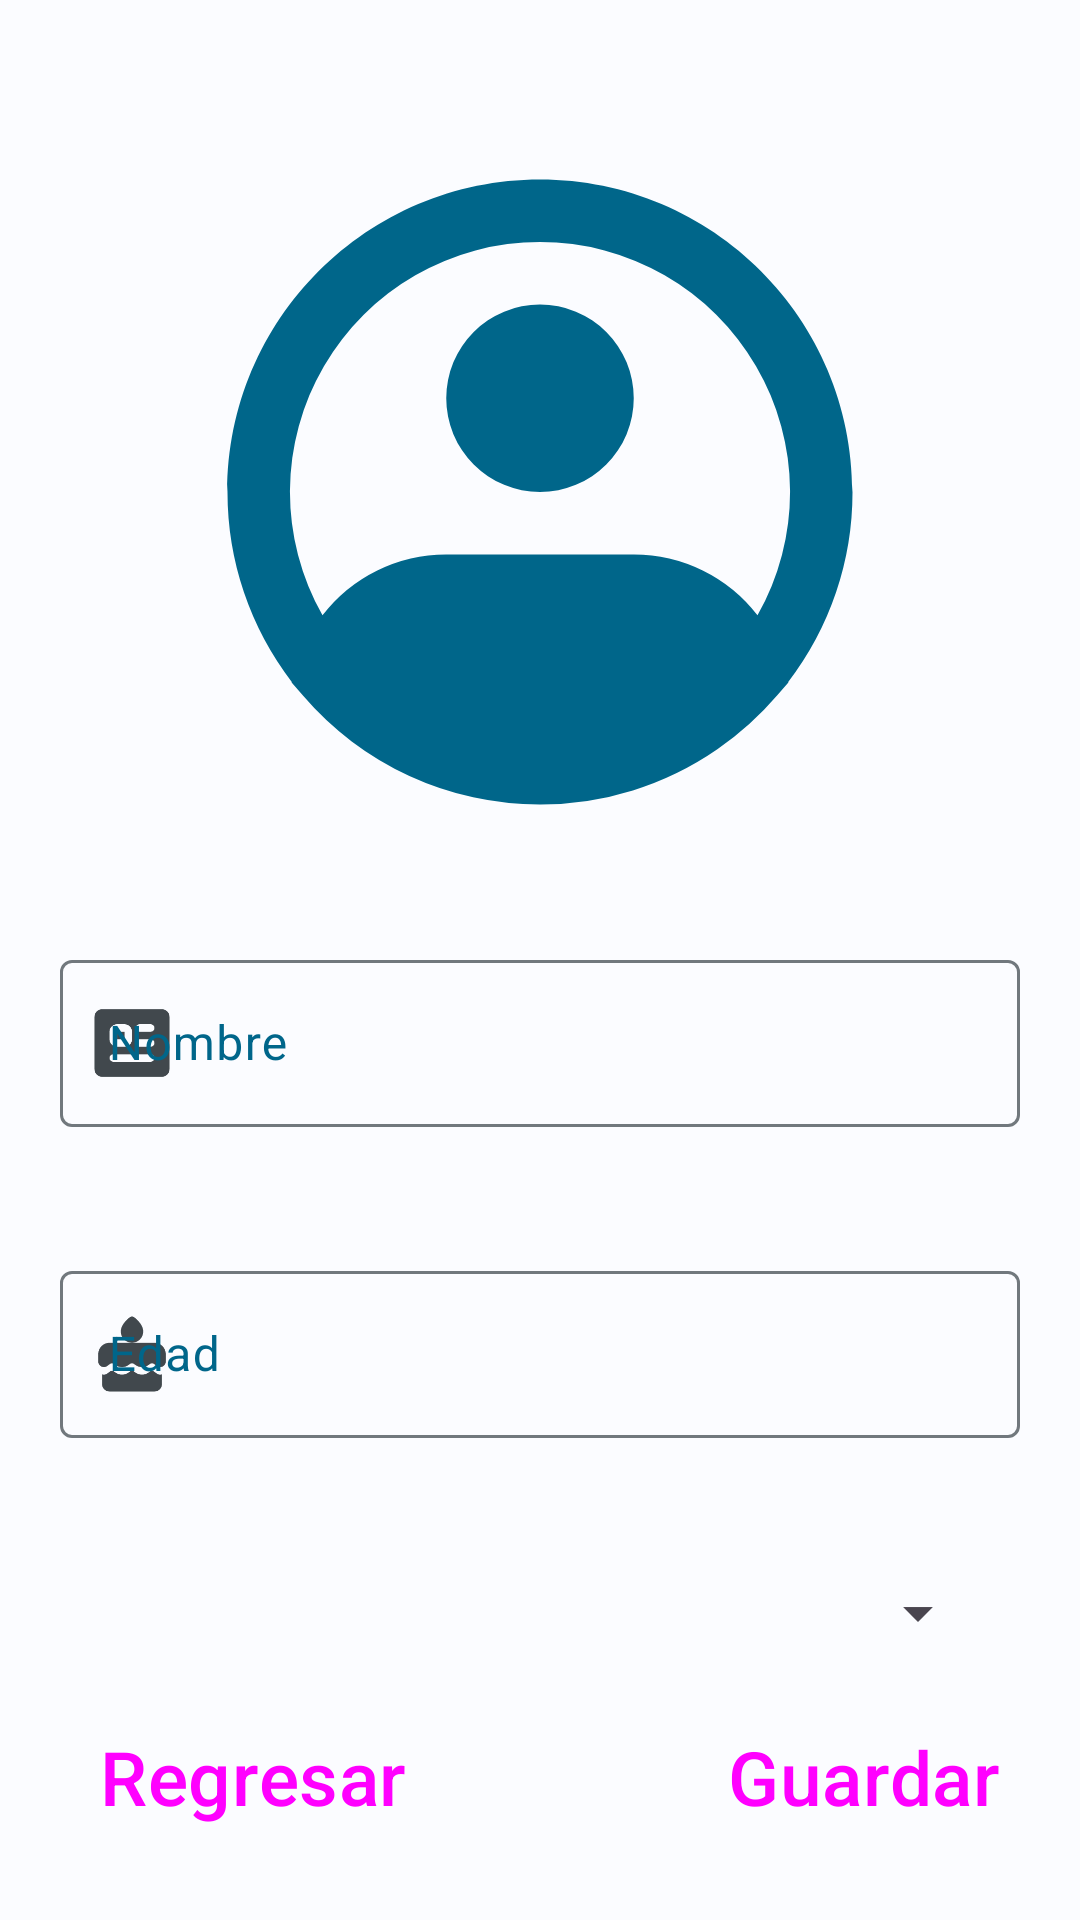

This screen was rendered from an Android layout file. Write that file and the resources it references.
<!-- AndroidManifest.xml: application theme Theme.Exam2 -->
<!-- res/layout/activity_add_person.xml -->
<?xml version="1.0" encoding="utf-8"?>
<androidx.constraintlayout.widget.ConstraintLayout xmlns:android="http://schemas.android.com/apk/res/android"
    xmlns:app="http://schemas.android.com/apk/res-auto"
    xmlns:tools="http://schemas.android.com/tools"
    android:layout_width="match_parent"
    android:layout_height="match_parent">

    <ImageView
        android:id="@+id/pfpImg"
        android:layout_width="250dp"
        android:layout_height="250dp"
        app:layout_constraintBottom_toBottomOf="parent"
        app:layout_constraintEnd_toEndOf="parent"
        app:layout_constraintHorizontal_bias="0.5"
        app:layout_constraintStart_toStartOf="parent"
        app:layout_constraintTop_toTopOf="parent"
        app:layout_constraintVertical_bias="0.1"
        app:srcCompat="@drawable/profilelogo"
        app:tint="@color/md_theme_light_primary" />


    <com.google.android.material.textfield.TextInputLayout
        android:id="@+id/nameInputLayout"
        android:layout_width="match_parent"
        android:layout_height="wrap_content"
        android:paddingStart="20dp"
        android:paddingEnd="20dp"
        android:textColorHint="@color/md_theme_light_primary"
        app:endIconMode="clear_text"
        app:layout_constraintBottom_toBottomOf="parent"
        app:layout_constraintStart_toStartOf="parent"
        app:layout_constraintTop_toBottomOf="@+id/pfpImg"
        app:layout_constraintVertical_bias="0.088"
        app:startIconDrawable="@drawable/profileiconxecondary">

        <com.google.android.material.textfield.TextInputEditText
            android:id="@+id/nameInput"
            android:layout_width="match_parent"
            android:layout_height="wrap_content"
            android:hint="Nombre" />
    </com.google.android.material.textfield.TextInputLayout>

    <com.google.android.material.textfield.TextInputLayout
        android:id="@+id/ageInputLayout"
        android:layout_width="match_parent"
        android:layout_height="wrap_content"
        android:paddingStart="20dp"
        android:paddingEnd="20dp"
        android:textColorHint="@color/md_theme_light_primary"
        app:layout_constraintBottom_toBottomOf="parent"
        app:layout_constraintStart_toStartOf="parent"
        app:layout_constraintTop_toBottomOf="@+id/nameInputLayout"
        app:layout_constraintVertical_bias="0.21"
        app:startIconDrawable="@drawable/ageicon">

        <com.google.android.material.textfield.TextInputEditText
            android:id="@+id/ageInput"
            android:layout_width="match_parent"
            android:layout_height="wrap_content"
            android:hint="Edad" />
    </com.google.android.material.textfield.TextInputLayout>

    <Button
        android:id="@+id/backBtn"
        style="@style/Regresar"
        android:layout_width="wrap_content"
        android:layout_height="wrap_content"
        android:text="Regresar"
        app:layout_constraintBottom_toBottomOf="parent"
        app:layout_constraintEnd_toStartOf="@+id/saveBtn"
        app:layout_constraintHorizontal_bias="0.21"
        app:layout_constraintStart_toStartOf="parent"
        app:layout_constraintTop_toBottomOf="@+id/ageInputLayout"
        app:layout_constraintVertical_bias="0.805" />

    <Button
        android:id="@+id/saveBtn"
        style="@style/Guardar"
        android:layout_width="wrap_content"
        android:layout_height="wrap_content"
        android:text="Guardar"
        app:layout_constraintBottom_toBottomOf="parent"
        app:layout_constraintEnd_toEndOf="parent"
        app:layout_constraintHorizontal_bias="0.935"
        app:layout_constraintStart_toStartOf="parent"
        app:layout_constraintTop_toBottomOf="@+id/ageInputLayout"
        app:layout_constraintVertical_bias="0.805" />

    <Spinner
        android:id="@+id/stateSelect"
        android:layout_width="300dp"
        android:layout_height="50dp"
        android:paddingStart="20dp"
        android:paddingEnd="20dp"
        app:layout_constraintBottom_toBottomOf="parent"
        app:layout_constraintEnd_toEndOf="parent"
        app:layout_constraintStart_toStartOf="parent"
        app:layout_constraintTop_toBottomOf="@+id/ageInputLayout"
        app:layout_constraintVertical_bias="0.3" />


</androidx.constraintlayout.widget.ConstraintLayout>
<!-- resources referenced by this layout -->
<resources>
  <color name="md_theme_light_primary">#00668A</color>
  <!-- drawable profileiconxecondary (drawable) -->
  <vector xmlns:android="http://schemas.android.com/apk/res/android"
      android:width="30dp"
      android:height="30dp"
      android:viewportWidth="24"
      android:viewportHeight="24">
    <path
        android:pathData="M20,3a2,2 0,0 1,2 2v14a2,2 0,0 1,-2 2L4,21a2,2 0,0 1,-2 -2L2,5a2,2 0,0 1,2 -2h16ZM17,15L7,15a1,1 0,1 0,0 2h10a1,1 0,1 0,0 -2ZM10,7L8,7a2,2 0,0 0,-1.995 1.85L6,9v2a2,2 0,0 0,1.85 1.995L8,13h2a2,2 0,0 0,1.995 -1.85L12,11L12,9a2,2 0,0 0,-1.85 -1.995L10,7ZM17,11h-3a1,1 0,0 0,-0.117 1.993L14,13h3a1,1 0,0 0,0.117 -1.993L17,11ZM10,9v2L8,11L8,9h2ZM17,7h-3a1,1 0,1 0,0 2h3a1,1 0,1 0,0 -2Z"
        android:fillColor="#000000"/>
  </vector>
  <style name="Guardar" parent="Widget.Material3.Button.IconButton.Filled">
          <item name="icon">@drawable/save</item>
          <item name="android:textSize">25dp</item>
          <item name="iconSize">20dp</item>
          <item name="iconPadding">5dp</item>
          <item name="android:layout_width">200dp</item>
      </style>
  <style name="Regresar" parent="Widget.Material3.Button.IconButton.Filled.Tonal">
          <item name="icon">@drawable/back</item>
          <item name="android:textSize">25dp</item>
          <item name="iconSize">20dp</item>
          <item name="iconPadding">5dp</item>
          <item name="android:layout_width">200dp</item>
      </style>
  <style name="Theme.Exam2" parent="Base.Theme.Exam2" />
  <!-- drawable save (drawable) -->
  <vector xmlns:android="http://schemas.android.com/apk/res/android"
      android:width="128dp"
      android:height="128dp"
      android:viewportWidth="24"
      android:viewportHeight="24">
    <path
        android:pathData="M21,7v12q0,0.825 -0.588,1.413T19,21L5,21q-0.825,0 -1.413,-0.588T3,19L3,5q0,-0.825 0.588,-1.413T5,3h12l4,4ZM12,18q1.25,0 2.125,-0.875T15,15q0,-1.25 -0.875,-2.125T12,12q-1.25,0 -2.125,0.875T9,15q0,1.25 0.875,2.125T12,18ZM6,10h9L15,6L6,6v4Z"
        android:fillColor="#000000"/>
  </vector>
  <!-- drawable back (drawable) -->
  <vector xmlns:android="http://schemas.android.com/apk/res/android"
      android:width="128dp"
      android:height="128dp"
      android:viewportWidth="256"
      android:viewportHeight="256">
    <path
        android:pathData="M228,128a12,12 0,0 1,-12 12H69l51.52,51.51a12,12 0,0 1,-17 17l-72,-72a12,12 0,0 1,0 -17l72,-72a12,12 0,0 1,17 17L69,116h147a12,12 0,0 1,12 12Z"
        android:fillColor="#000000"/>
  </vector>
  <color name="md_theme_light_onPrimary">#FFFFFF</color>
  <color name="md_theme_light_primaryContainer">#C4E7FF</color>
  <color name="md_theme_light_onPrimaryContainer">#001E2C</color>
  <color name="md_theme_light_secondary">#BB152E</color>
  <color name="md_theme_light_onSecondary">#FFFFFF</color>
  <color name="md_theme_light_secondaryContainer">#FFDAD8</color>
  <color name="md_theme_light_onSecondaryContainer">#410008</color>
  <color name="md_theme_light_tertiary">#636100</color>
  <color name="md_theme_light_onTertiary">#FFFFFF</color>
  <color name="md_theme_light_tertiaryContainer">#EBE86E</color>
  <color name="md_theme_light_onTertiaryContainer">#1D1D00</color>
  <color name="md_theme_light_error">#BA1A1A</color>
  <color name="md_theme_light_errorContainer">#FFDAD6</color>
  <color name="md_theme_light_onError">#FFFFFF</color>
  <color name="md_theme_light_onErrorContainer">#410002</color>
  <color name="md_theme_light_background">#FBFCFF</color>
  <color name="md_theme_light_onBackground">#191C1E</color>
  <color name="md_theme_light_surface">#FBFCFF</color>
  <color name="md_theme_light_onSurface">#191C1E</color>
  <color name="md_theme_light_surfaceVariant">#DCE3E9</color>
  <color name="md_theme_light_onSurfaceVariant">#41484D</color>
  <color name="md_theme_light_outline">#71787D</color>
  <color name="md_theme_light_inverseOnSurface">#F0F1F3</color>
  <color name="md_theme_light_inverseSurface">#2E3133</color>
  <color name="md_theme_light_inversePrimary">#7BD0FF</color>
</resources>
